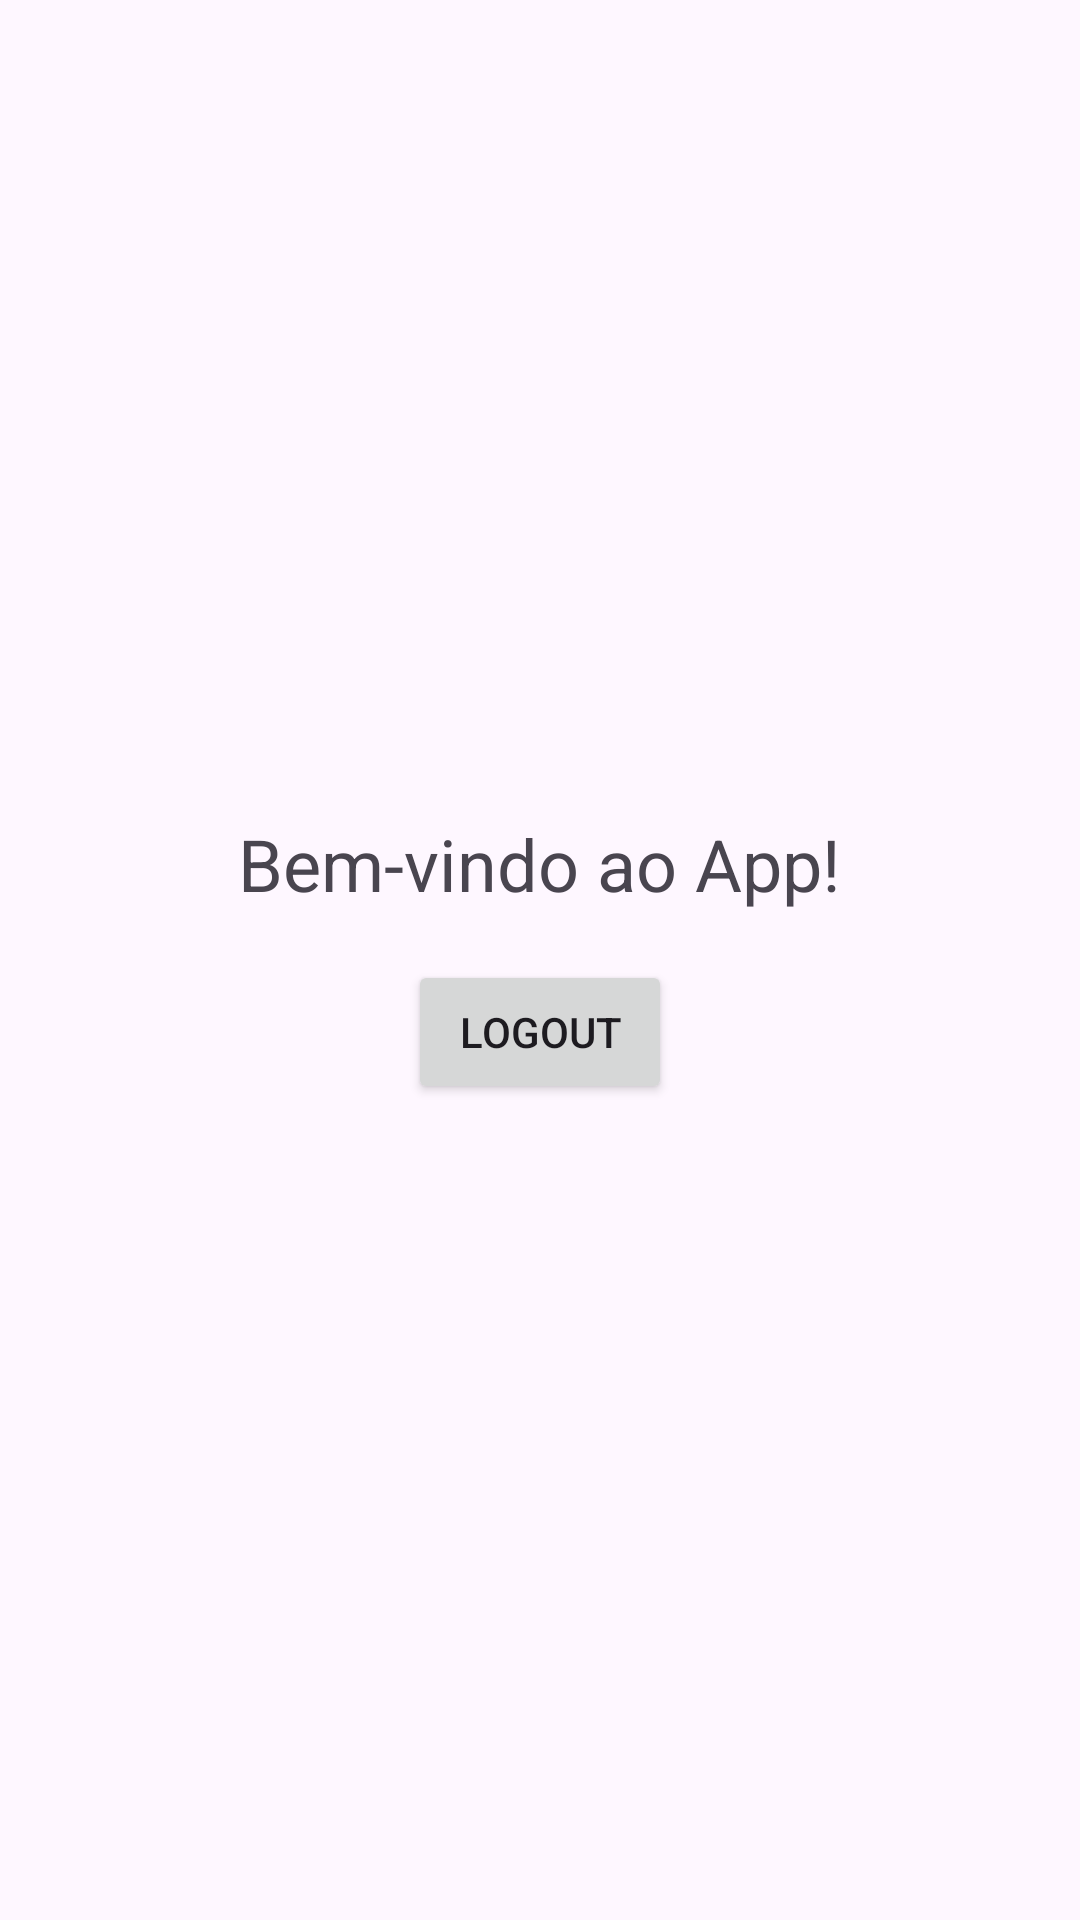

Reconstruct the res/layout file that produces this screen, plus the resources it refers to.
<!-- AndroidManifest.xml: application theme Theme.AppLoginFirebase -->
<!-- res/layout/activity_welcome.xml -->
<LinearLayout xmlns:android="http://schemas.android.com/apk/res/android"
    android:orientation="vertical"
    android:gravity="center"
    android:layout_width="match_parent"
    android:layout_height="match_parent"
    android:padding="16dp">

    <TextView
        android:text="Bem-vindo ao App!"
        android:textSize="24sp"
        android:layout_width="wrap_content"
        android:layout_height="wrap_content"/>

    <Button
        android:id="@+id/logoutButton"
        android:text="Logout"
        android:layout_width="wrap_content"
        android:layout_height="wrap_content"
        android:layout_marginTop="16dp"/> 
</LinearLayout>
<!-- resources referenced by this layout -->
<resources>
  <style name="Theme.AppLoginFirebase" parent="Base.Theme.AppLoginFirebase" />
  <style name="Base.Theme.AppLoginFirebase" parent="Theme.Material3.DayNight.NoActionBar">
          
          
      </style>
</resources>
